Dataset: dataset (GitHub, ussamasaeed/Chest_X_Ray_Disease_Classification). Classes: cardiomegaly, effusion, infiltrate, mass, nodule, pneumonia, pneumothorax.

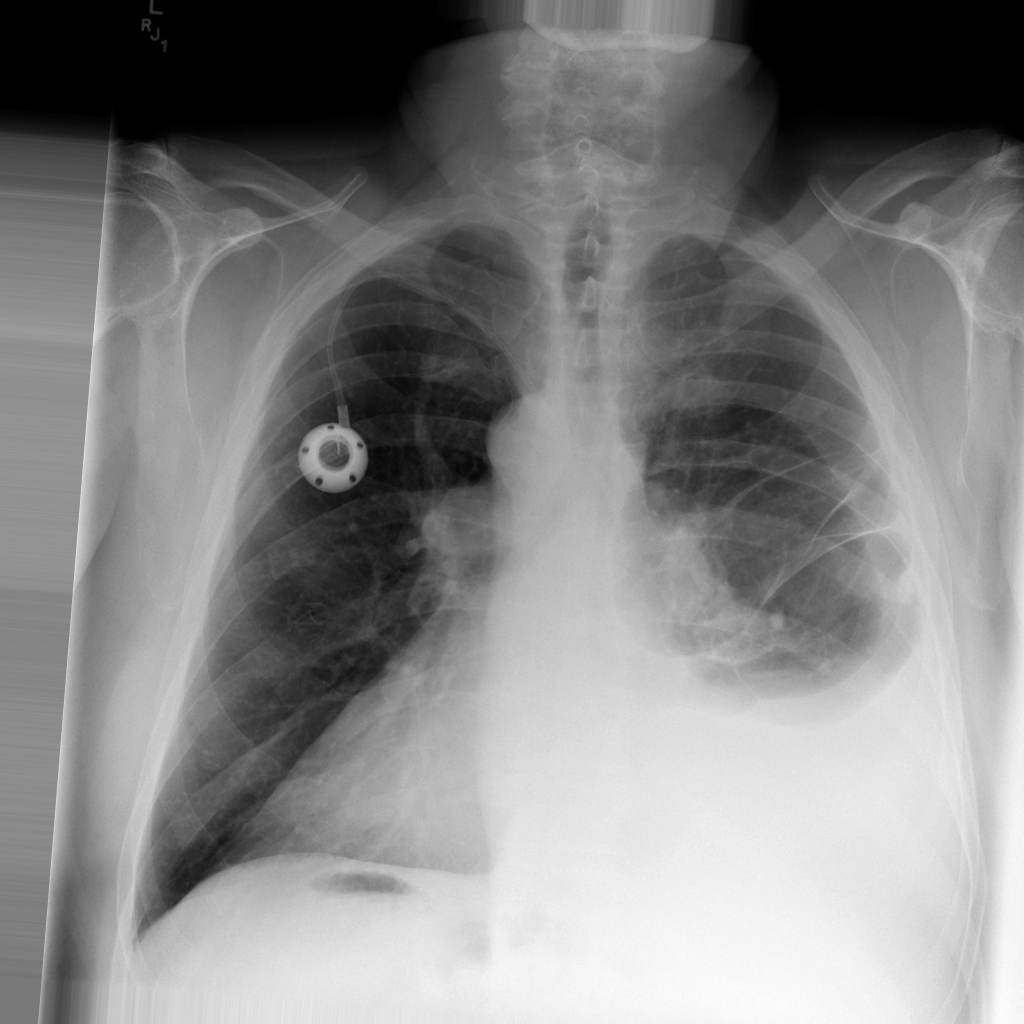
Label: effusion

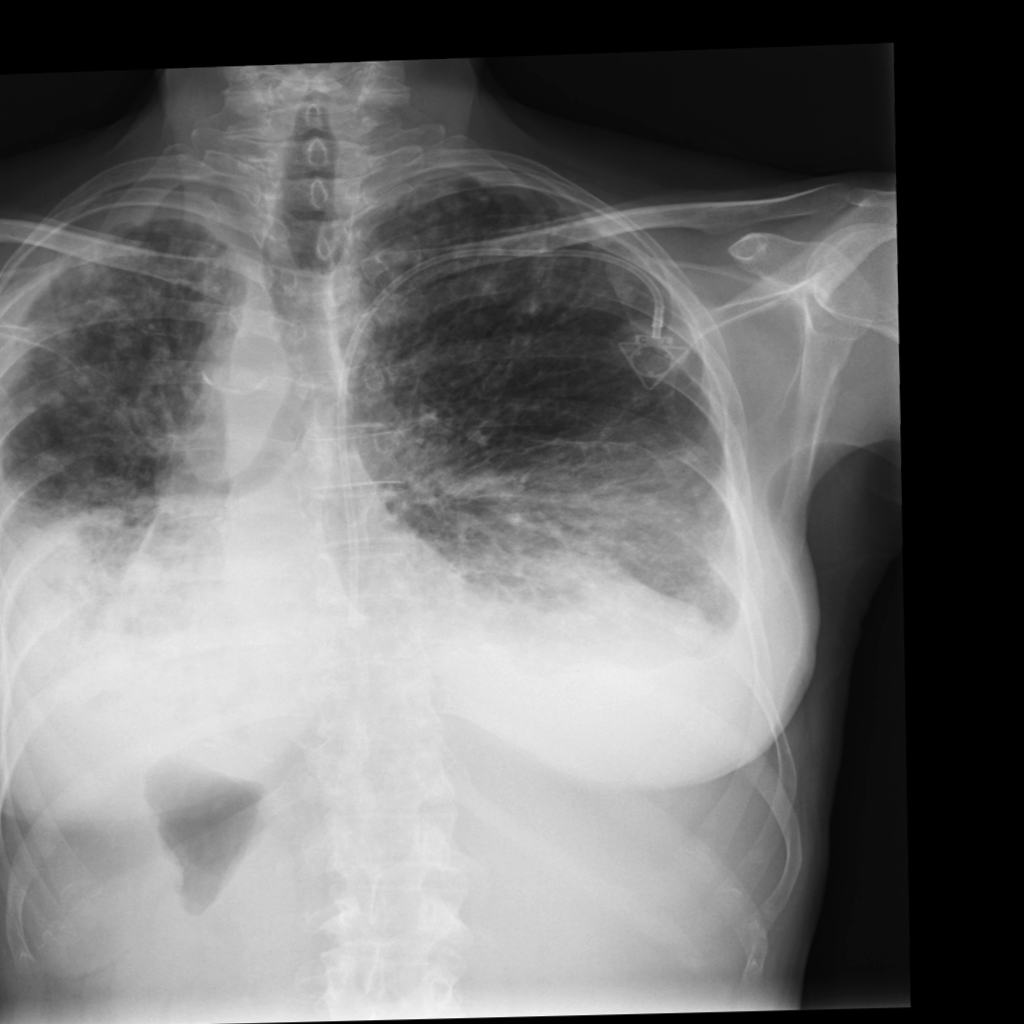
Label: infiltrate

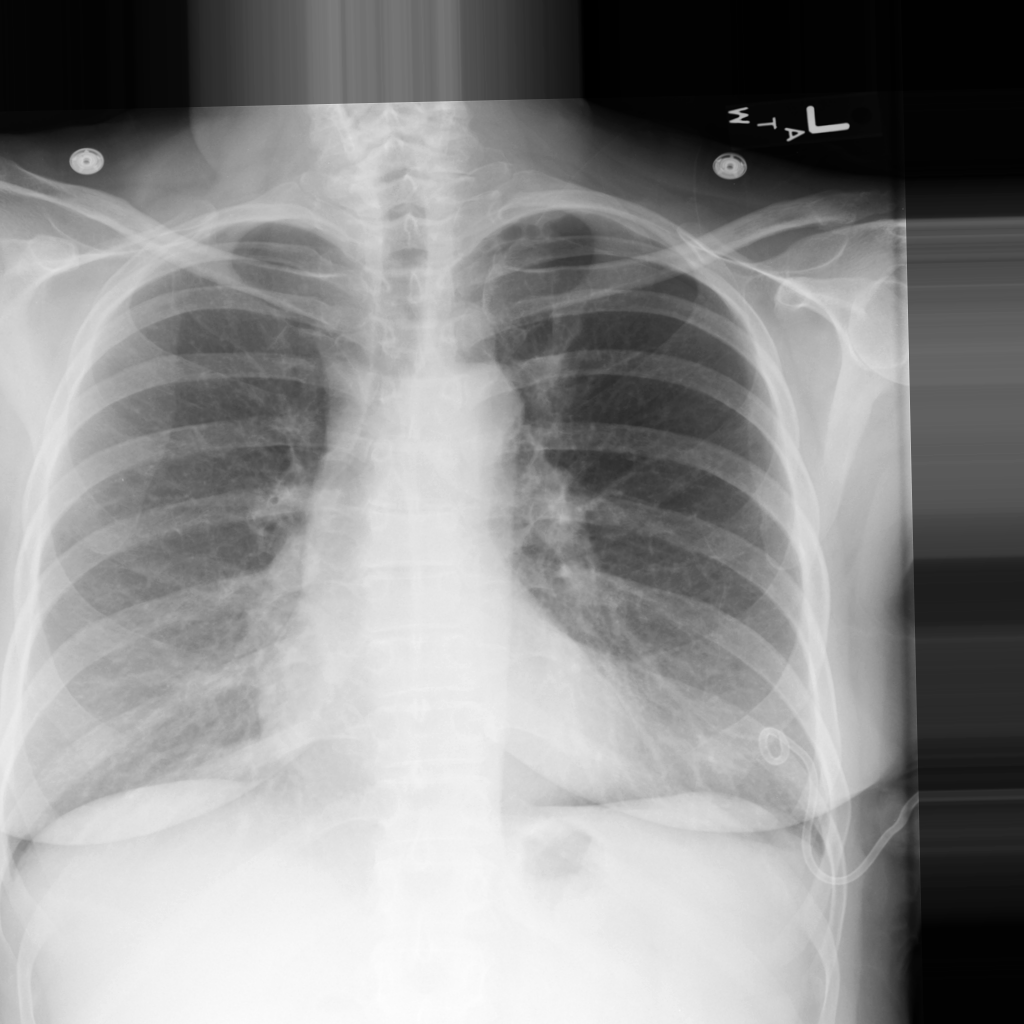
Label: pneumothorax

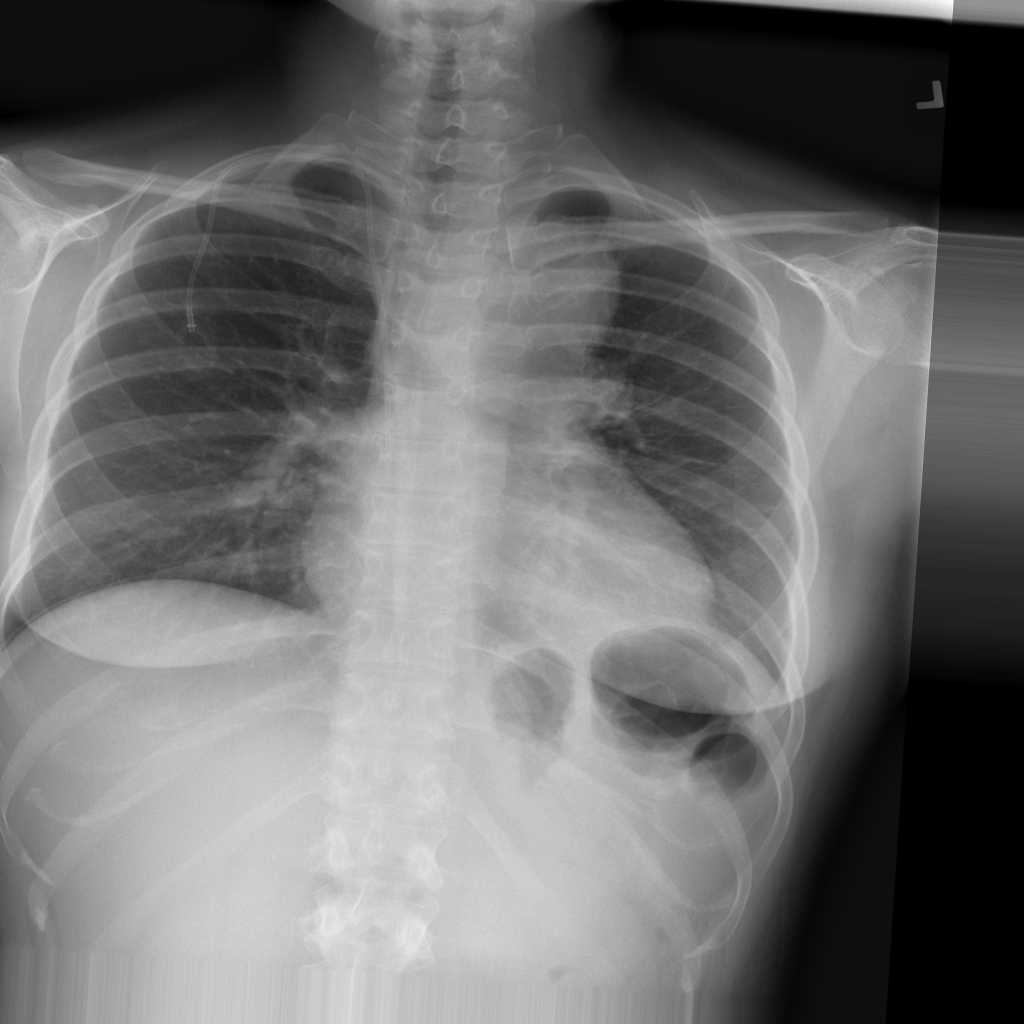
Label: mass

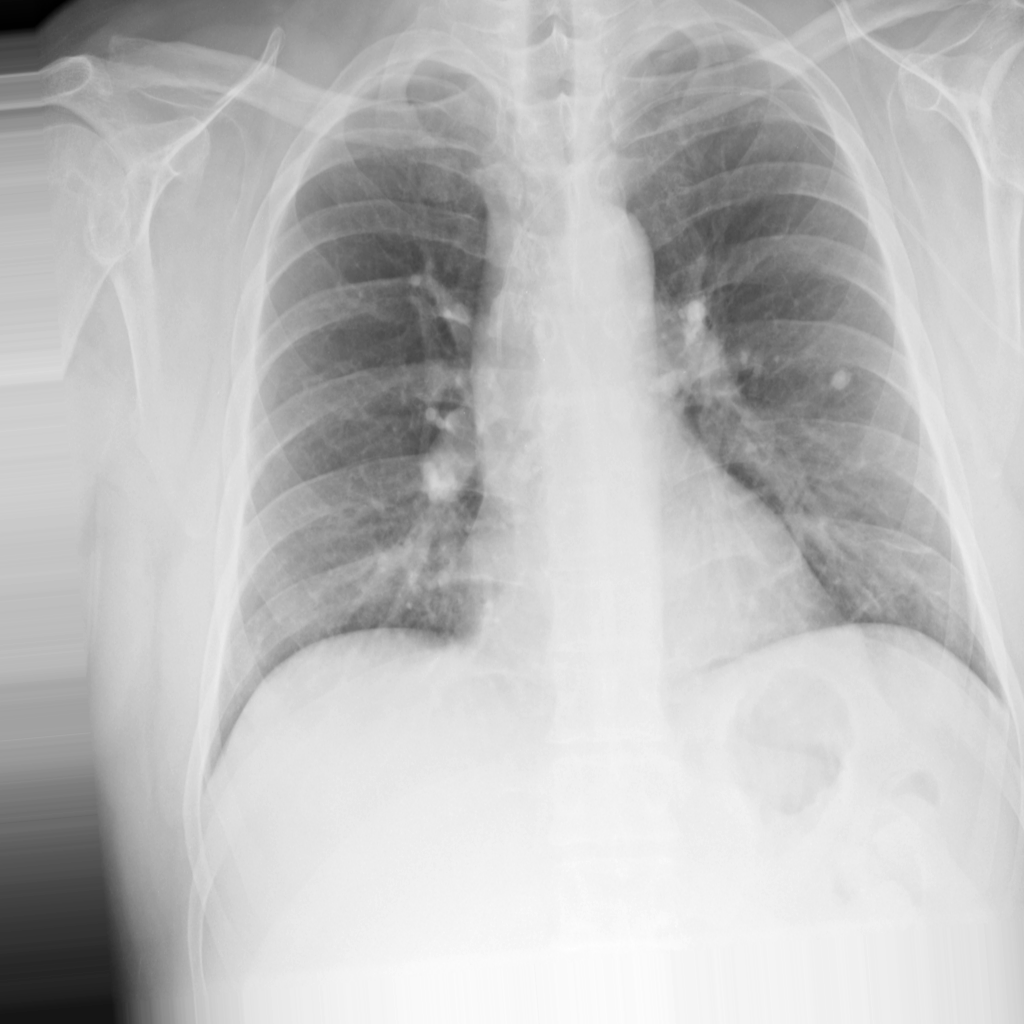
Label: nodule

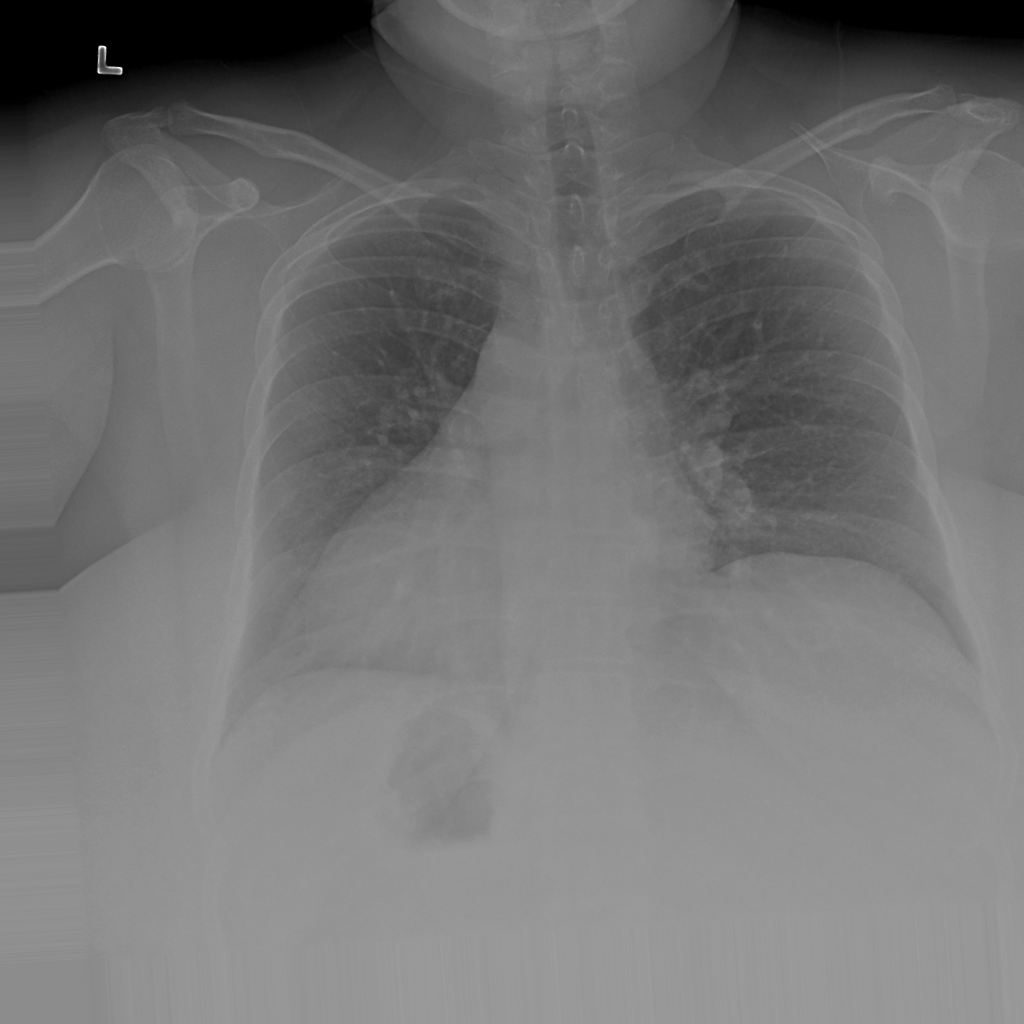
Label: cardiomegaly
